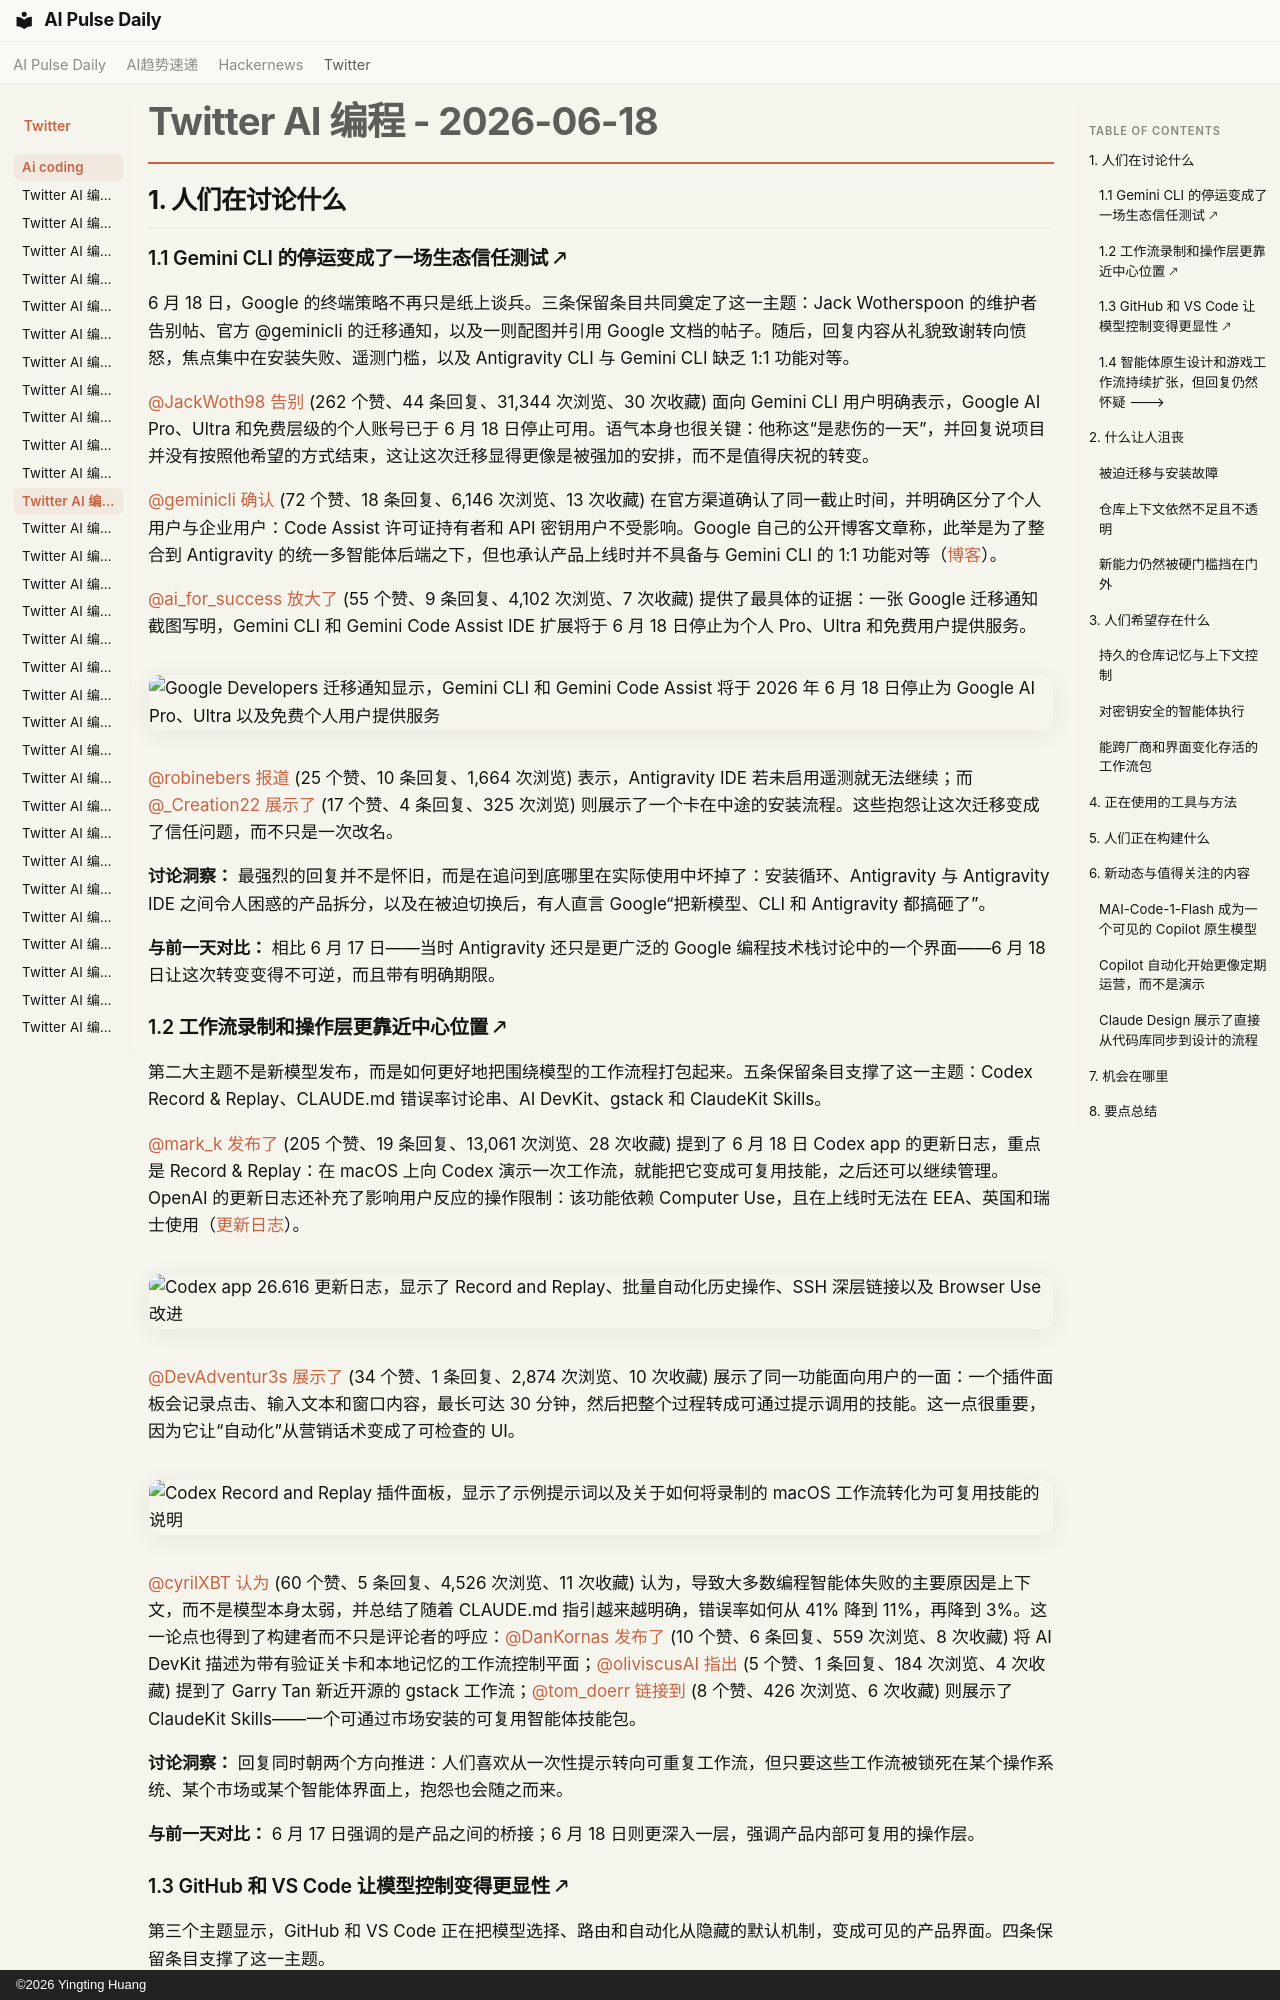

repository: vibewatch/vibewatch.github.io · page: twitter/ai-coding/2026-06-18.zh/index.html · generator: mkdocs · copyright: ©2026 Yingting Huang

# Twitter AI 编程 - 2026-06-18

## 1. 人们在讨论什么

### 1.1 Gemini CLI 的停运变成了一场生态信任测试 🡕

6 月 18 日，Google 的终端策略不再只是纸上谈兵。三条保留条目共同奠定了这一主题：Jack Wotherspoon 的维护者告别帖、官方 @geminicli 的迁移通知，以及一则配图并引用 Google 文档的帖子。随后，回复内容从礼貌致谢转向愤怒，焦点集中在安装失败、遥测门槛，以及 Antigravity CLI 与 Gemini CLI 缺乏 1:1 功能对等。

[@JackWoth98](https://x.com/JackWoth98) [告别](https://x.com/JackWoth98/status/2067697673671450742) (262 个赞、44 条回复、31,344 次浏览、30 次收藏) 面向 Gemini CLI 用户明确表示，Google AI Pro、Ultra 和免费层级的个人账号已于 6 月 18 日停止可用。语气本身也很关键：他称这“是悲伤的一天”，并回复说项目并没有按照他希望的方式结束，这让这次迁移显得更像是被强加的安排，而不是值得庆祝的转变。

[@geminicli](https://x.com/geminicli) [确认](https://x.com/geminicli/status/2067702889837953512) (72 个赞、18 条回复、6,146 次浏览、13 次收藏) 在官方渠道确认了同一截止时间，并明确区分了个人用户与企业用户：Code Assist 许可证持有者和 API 密钥用户不受影响。Google 自己的公开博客文章称，此举是为了整合到 Antigravity 的统一多智能体后端之下，但也承认产品上线时并不具备与 Gemini CLI 的 1:1 功能对等（[博客](https://developers.googleblog.com/an-important-update-transitioning-gemini-cli-to-antigravity-cli/)）。

[@ai_for_success](https://x.com/ai_for_success) [放大了](https://x.com/ai_for_success/status/2067484067269063084) (55 个赞、9 条回复、4,102 次浏览、7 次收藏) 提供了最具体的证据：一张 Google 迁移通知截图写明，Gemini CLI 和 Gemini Code Assist IDE 扩展将于 6 月 18 日停止为个人 Pro、Ultra 和免费用户提供服务。

![Google Developers 迁移通知显示，Gemini CLI 和 Gemini Code Assist 将于 2026 年 6 月 18 日停止为 Google AI Pro、Ultra 以及免费个人用户提供服务](https://pbs.twimg.com/media/HLEtzWraAAEEviS.jpg)

[@robinebers](https://x.com/robinebers) [报道](https://x.com/robinebers/status/2067533536706613319) (25 个赞、10 条回复、1,664 次浏览) 表示，Antigravity IDE 若未启用遥测就无法继续；而 [@_Creation22](https://x.com/_Creation22) [展示了](https://x.com/_Creation22/status/2067294279954043375) (17 个赞、4 条回复、325 次浏览) 则展示了一个卡在中途的安装流程。这些抱怨让这次迁移变成了信任问题，而不只是一次改名。

**讨论洞察：** 最强烈的回复并不是怀旧，而是在追问到底哪里在实际使用中坏掉了：安装循环、Antigravity 与 Antigravity IDE 之间令人困惑的产品拆分，以及在被迫切换后，有人直言 Google“把新模型、CLI 和 Antigravity 都搞砸了”。

**与前一天对比：** 相比 6 月 17 日——当时 Antigravity 还只是更广泛的 Google 编程技术栈讨论中的一个界面——6 月 18 日让这次转变变得不可逆，而且带有明确期限。

### 1.2 工作流录制和操作层更靠近中心位置 🡕

第二大主题不是新模型发布，而是如何更好地把围绕模型的工作流程打包起来。五条保留条目支撑了这一主题：Codex Record & Replay、CLAUDE.md 错误率讨论串、AI DevKit、gstack 和 ClaudeKit Skills。

[@mark_k](https://x.com/mark_k) [发布了](https://x.com/mark_k/status/2067689265941885253) (205 个赞、19 条回复、13,061 次浏览、28 次收藏) 提到了 6 月 18 日 Codex app 的更新日志，重点是 Record & Replay：在 macOS 上向 Codex 演示一次工作流，就能把它变成可复用技能，之后还可以继续管理。OpenAI 的更新日志还补充了影响用户反应的操作限制：该功能依赖 Computer Use，且在上线时无法在 EEA、英国和瑞士使用（[更新日志](https://developers.openai.com/codex/changelog)）。

![Codex app 26.616 更新日志，显示了 Record and Replay、批量自动化历史操作、SSH 深层链接以及 Browser Use 改进](https://pbs.twimg.com/media/HLHn16EWIAAAE3C.jpg)

[@DevAdventur3s](https://x.com/DevAdventur3s) [展示了](https://x.com/DevAdventur3s/status/2067689725100458003) (34 个赞、1 条回复、2,874 次浏览、10 次收藏) 展示了同一功能面向用户的一面：一个插件面板会记录点击、输入文本和窗口内容，最长可达 30 分钟，然后把整个过程转成可通过提示调用的技能。这一点很重要，因为它让“自动化”从营销话术变成了可检查的 UI。

![Codex Record and Replay 插件面板，显示了示例提示词以及关于如何将录制的 macOS 工作流转化为可复用技能的说明](https://pbs.twimg.com/media/HLHon82WoAAMqIF.jpg)

[@cyrilXBT](https://x.com/cyrilXBT) [认为](https://x.com/cyrilXBT/status/2067419526019387560) (60 个赞、5 条回复、4,526 次浏览、11 次收藏) 认为，导致大多数编程智能体失败的主要原因是上下文，而不是模型本身太弱，并总结了随着 CLAUDE.md 指引越来越明确，错误率如何从 41% 降到 11%，再降到 3%。这一论点也得到了构建者而不只是评论者的呼应：[@DanKornas](https://x.com/DanKornas) [发布了](https://x.com/DanKornas/status/2067593408697311734) (10 个赞、6 条回复、559 次浏览、8 次收藏) 将 AI DevKit 描述为带有验证关卡和本地记忆的工作流控制平面；[@oliviscusAI](https://x.com/oliviscusAI) [指出](https://x.com/oliviscusAI/status/2067660787653410989) (5 个赞、1 条回复、184 次浏览、4 次收藏) 提到了 Garry Tan 新近开源的 gstack 工作流；[@tom_doerr](https://x.com/tom_doerr) [链接到](https://x.com/tom_doerr/status/2067492857028489266) (8 个赞、426 次浏览、6 次收藏) 则展示了 ClaudeKit Skills——一个可通过市场安装的可复用智能体技能包。

**讨论洞察：** 回复同时朝两个方向推进：人们喜欢从一次性提示转向可重复工作流，但只要这些工作流被锁死在某个操作系统、某个市场或某个智能体界面上，抱怨也会随之而来。

**与前一天对比：** 6 月 17 日强调的是产品之间的桥接；6 月 18 日则更深入一层，强调产品内部可复用的操作层。
